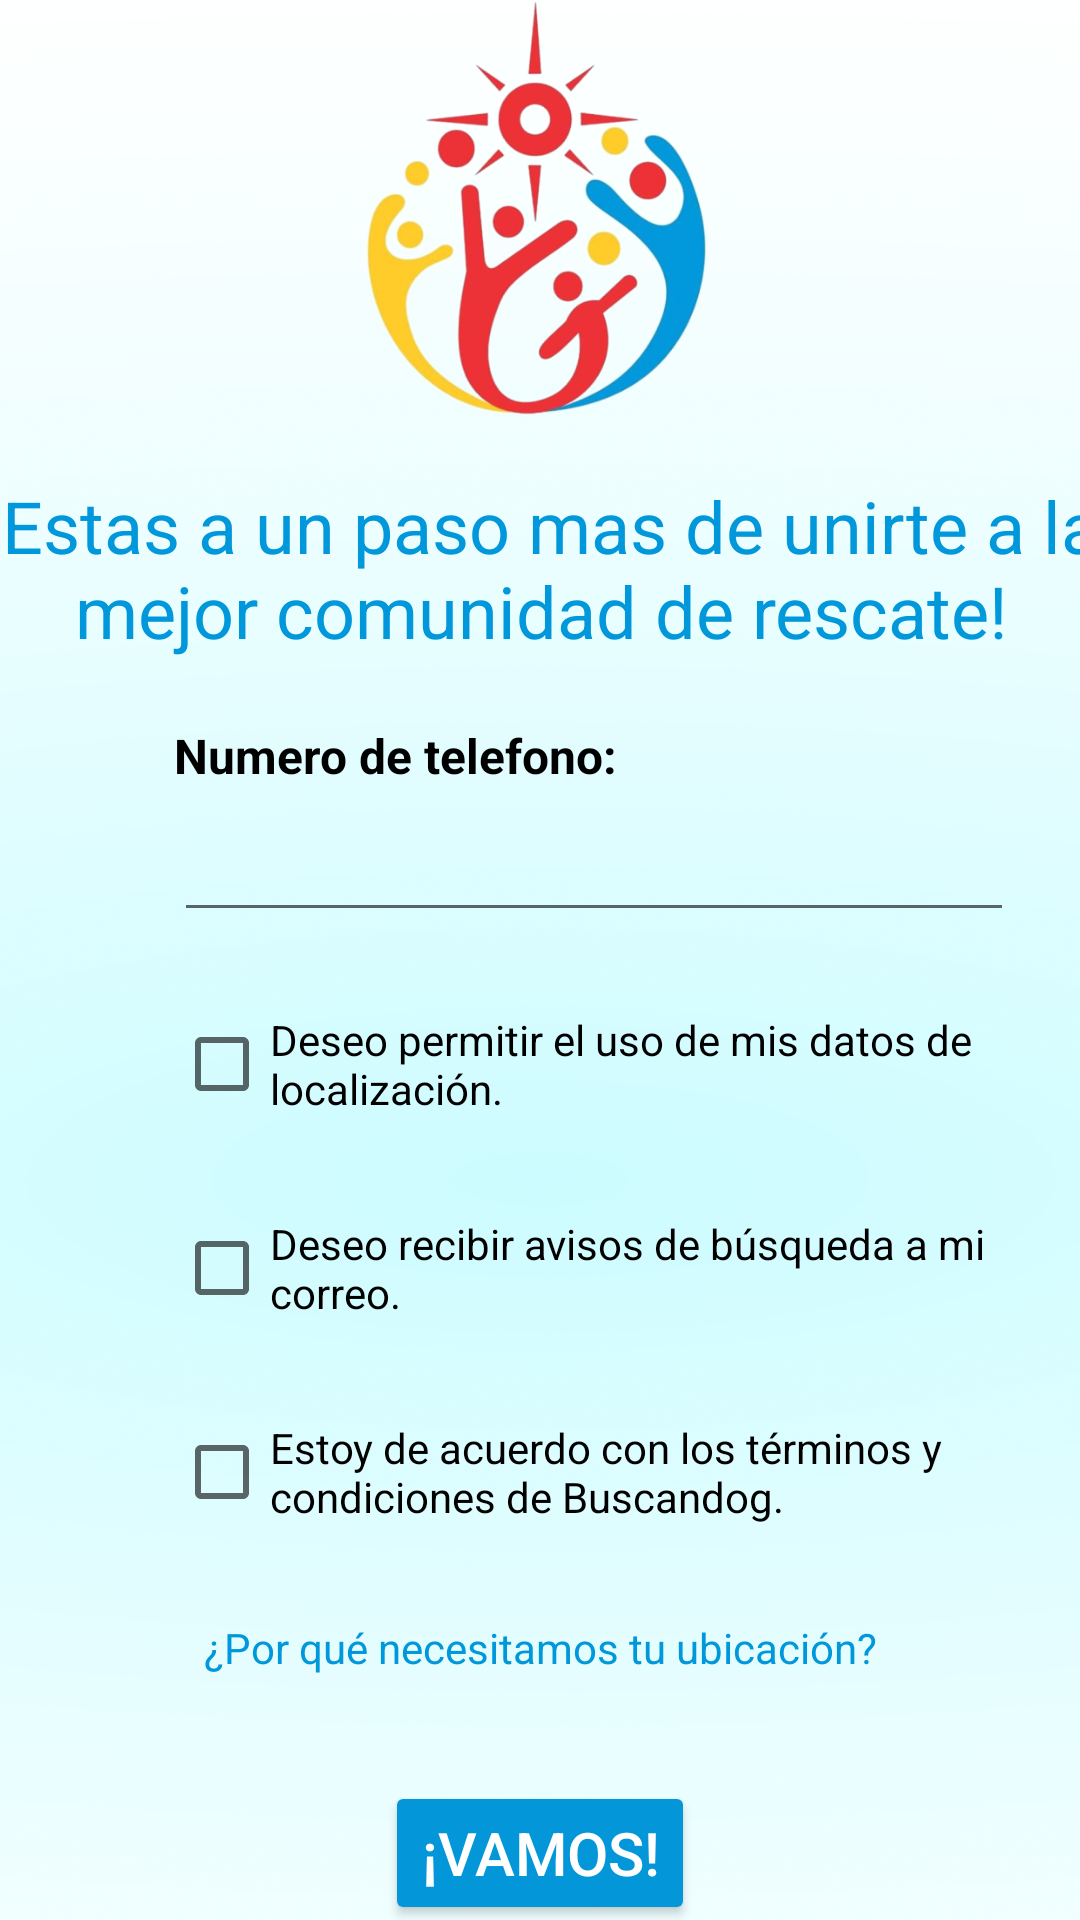

Here is an Android app screen rendered from its layout file. Give the layout XML and the strings, colors and styles it references.
<!-- AndroidManifest.xml: application theme Theme.Kairen -->
<!-- res/layout/activity_registro2.xml -->
<?xml version="1.0" encoding="utf-8"?>
<androidx.constraintlayout.widget.ConstraintLayout xmlns:android="http://schemas.android.com/apk/res/android"
    xmlns:app="http://schemas.android.com/apk/res-auto"
    xmlns:tools="http://schemas.android.com/tools"
    android:layout_width="match_parent"
    android:layout_height="match_parent"
    tools:context=".Registro2Activity">

    <ImageView
        android:id="@+id/fondo_registrar2"
        android:layout_width="460dp"
        android:layout_height="789dp"
        app:layout_constraintBottom_toBottomOf="parent"
        app:layout_constraintEnd_toEndOf="parent"
        app:layout_constraintHorizontal_bias="0.5"
        app:layout_constraintStart_toStartOf="parent"
        app:layout_constraintTop_toTopOf="parent"
        app:layout_constraintVertical_bias="0.5"
        app:srcCompat="@drawable/background_azul" />

    <TextView
        android:id="@+id/texto2_registrar2"
        android:layout_width="wrap_content"
        android:layout_height="wrap_content"
        android:layout_marginTop="20dp"
        android:text="Numero de telefono:"
        android:textColor="#000000"
        android:textSize="16sp"
        android:textStyle="bold"
        app:layout_constraintStart_toEndOf="@id/flecha_registrar2"
        app:layout_constraintTop_toBottomOf="@id/texto1_registrar2" />

    <EditText
        android:id="@+id/campo1_registrar2"
        android:layout_width="280dp"
        android:layout_height="48dp"
        android:ems="10"
        android:hint="Campo telefono"
        android:inputType="textPersonName|phone"
        android:textColorHint="#00FFFFFF"
        app:layout_constraintStart_toEndOf="@id/flecha_registrar2"
        app:layout_constraintTop_toBottomOf="@id/texto2_registrar2" />

    <ImageView
        android:id="@+id/flecha_registrar2"
        android:layout_width="42dp"
        android:layout_height="48dp"
        android:layout_marginStart="16dp"
        android:layout_marginTop="16dp"
        app:layout_constraintStart_toStartOf="parent"
        app:layout_constraintTop_toTopOf="parent"
        app:srcCompat="@drawable/flecha_return" />

    <ImageView
        android:id="@+id/logo_registrar2"
        android:layout_width="147dp"
        android:layout_height="139dp"
        app:layout_constraintEnd_toEndOf="parent"
        app:layout_constraintHorizontal_bias="0.5"
        app:layout_constraintStart_toStartOf="parent"
        app:layout_constraintTop_toTopOf="parent"
        app:srcCompat="@drawable/logo_kairen" />

    <TextView
        android:id="@+id/texto1_registrar2"
        android:layout_width="404dp"
        android:layout_height="62dp"
        android:layout_marginTop="20dp"
        android:text="¡Estas a un paso mas de unirte a la mejor comunidad de rescate!"
        android:textAlignment="center"
        android:textColor="#0198DB"
        android:textSize="24sp"
        app:layout_constraintEnd_toEndOf="parent"
        app:layout_constraintStart_toStartOf="parent"
        app:layout_constraintTop_toBottomOf="@id/logo_registrar2" />

    <CheckBox
        android:id="@+id/checbox1_registrar2"
        android:layout_width="282dp"
        android:layout_height="48dp"
        android:layout_marginTop="20dp"
        android:text="Deseo permitir el uso de mis datos de  localización."
        app:layout_constraintStart_toEndOf="@+id/flecha_registrar2"
        app:layout_constraintTop_toBottomOf="@+id/campo1_registrar2" />

    <CheckBox
        android:id="@+id/checkbox2_registrar"
        android:layout_width="282dp"
        android:layout_height="48dp"
        android:layout_marginTop="20dp"
        android:text="Deseo recibir avisos de búsqueda a mi  correo."
        app:layout_constraintStart_toEndOf="@+id/flecha_registrar2"
        app:layout_constraintTop_toBottomOf="@id/checbox1_registrar2" />

    <CheckBox
        android:id="@+id/checkbox3_registrar"
        android:layout_width="282dp"
        android:layout_height="48dp"
        android:layout_marginTop="20dp"
        android:text="Estoy de acuerdo con los términos y  condiciones de Buscandog."
        app:layout_constraintStart_toEndOf="@+id/flecha_registrar2"
        app:layout_constraintTop_toBottomOf="@id/checkbox2_registrar" />

    <TextView
        android:id="@+id/texto3_registrar2"
        android:layout_width="wrap_content"
        android:layout_height="wrap_content"
        android:layout_marginTop="25dp"
        android:text="¿Por qué necesitamos tu ubicación?"
        android:textColor="#0198DB"
        app:layout_constraintEnd_toEndOf="parent"
        app:layout_constraintHorizontal_bias="0.5"
        app:layout_constraintStart_toStartOf="parent"
        app:layout_constraintTop_toBottomOf="@+id/checkbox3_registrar" />

    <Button
        android:id="@+id/button_registrar2"
        android:layout_width="wrap_content"
        android:layout_height="wrap_content"
        android:layout_marginTop="35dp"
        android:backgroundTint="#0397D9"
        android:text="¡Vamos!"
        android:textColor="#FFFFFF"
        android:textSize="20sp"
        app:layout_constraintEnd_toEndOf="parent"
        app:layout_constraintHorizontal_bias="0.5"
        app:layout_constraintStart_toStartOf="parent"
        app:layout_constraintTop_toBottomOf="@id/texto3_registrar2"
        android:onClick="registrarDatos"/>

</androidx.constraintlayout.widget.ConstraintLayout>
<!-- resources referenced by this layout -->
<resources>
  <!-- drawable background_azul: png bitmap (drawable, 562259 bytes) -->
  <!-- drawable logo_kairen: png bitmap (drawable, 125573 bytes) -->
  <style name="Theme.Kairen" parent="Theme.MaterialComponents.DayNight.DarkActionBar">
          
          <item name="colorPrimary">@color/purple_500</item>
          <item name="colorPrimaryVariant">@color/purple_700</item>
          <item name="colorOnPrimary">@color/white</item>
          
          <item name="colorSecondary">@color/teal_200</item>
          <item name="colorSecondaryVariant">@color/teal_700</item>
          <item name="colorOnSecondary">@color/black</item>
          
          <item name="android:statusBarColor">?attr/colorPrimaryVariant</item>
          
      </style>
  <!-- not gathered from this repository: default colours our renderer supplied (Android Studio template values) -->
  <color name="purple_500">#FF6200EE</color>
  <color name="purple_700">#FF3700B3</color>
  <color name="teal_200">#FF03DAC5</color>
  <color name="teal_700">#FF018786</color>
  <color name="black">#FF000000</color>
  <color name="white">#FFFFFFFF</color>
</resources>
